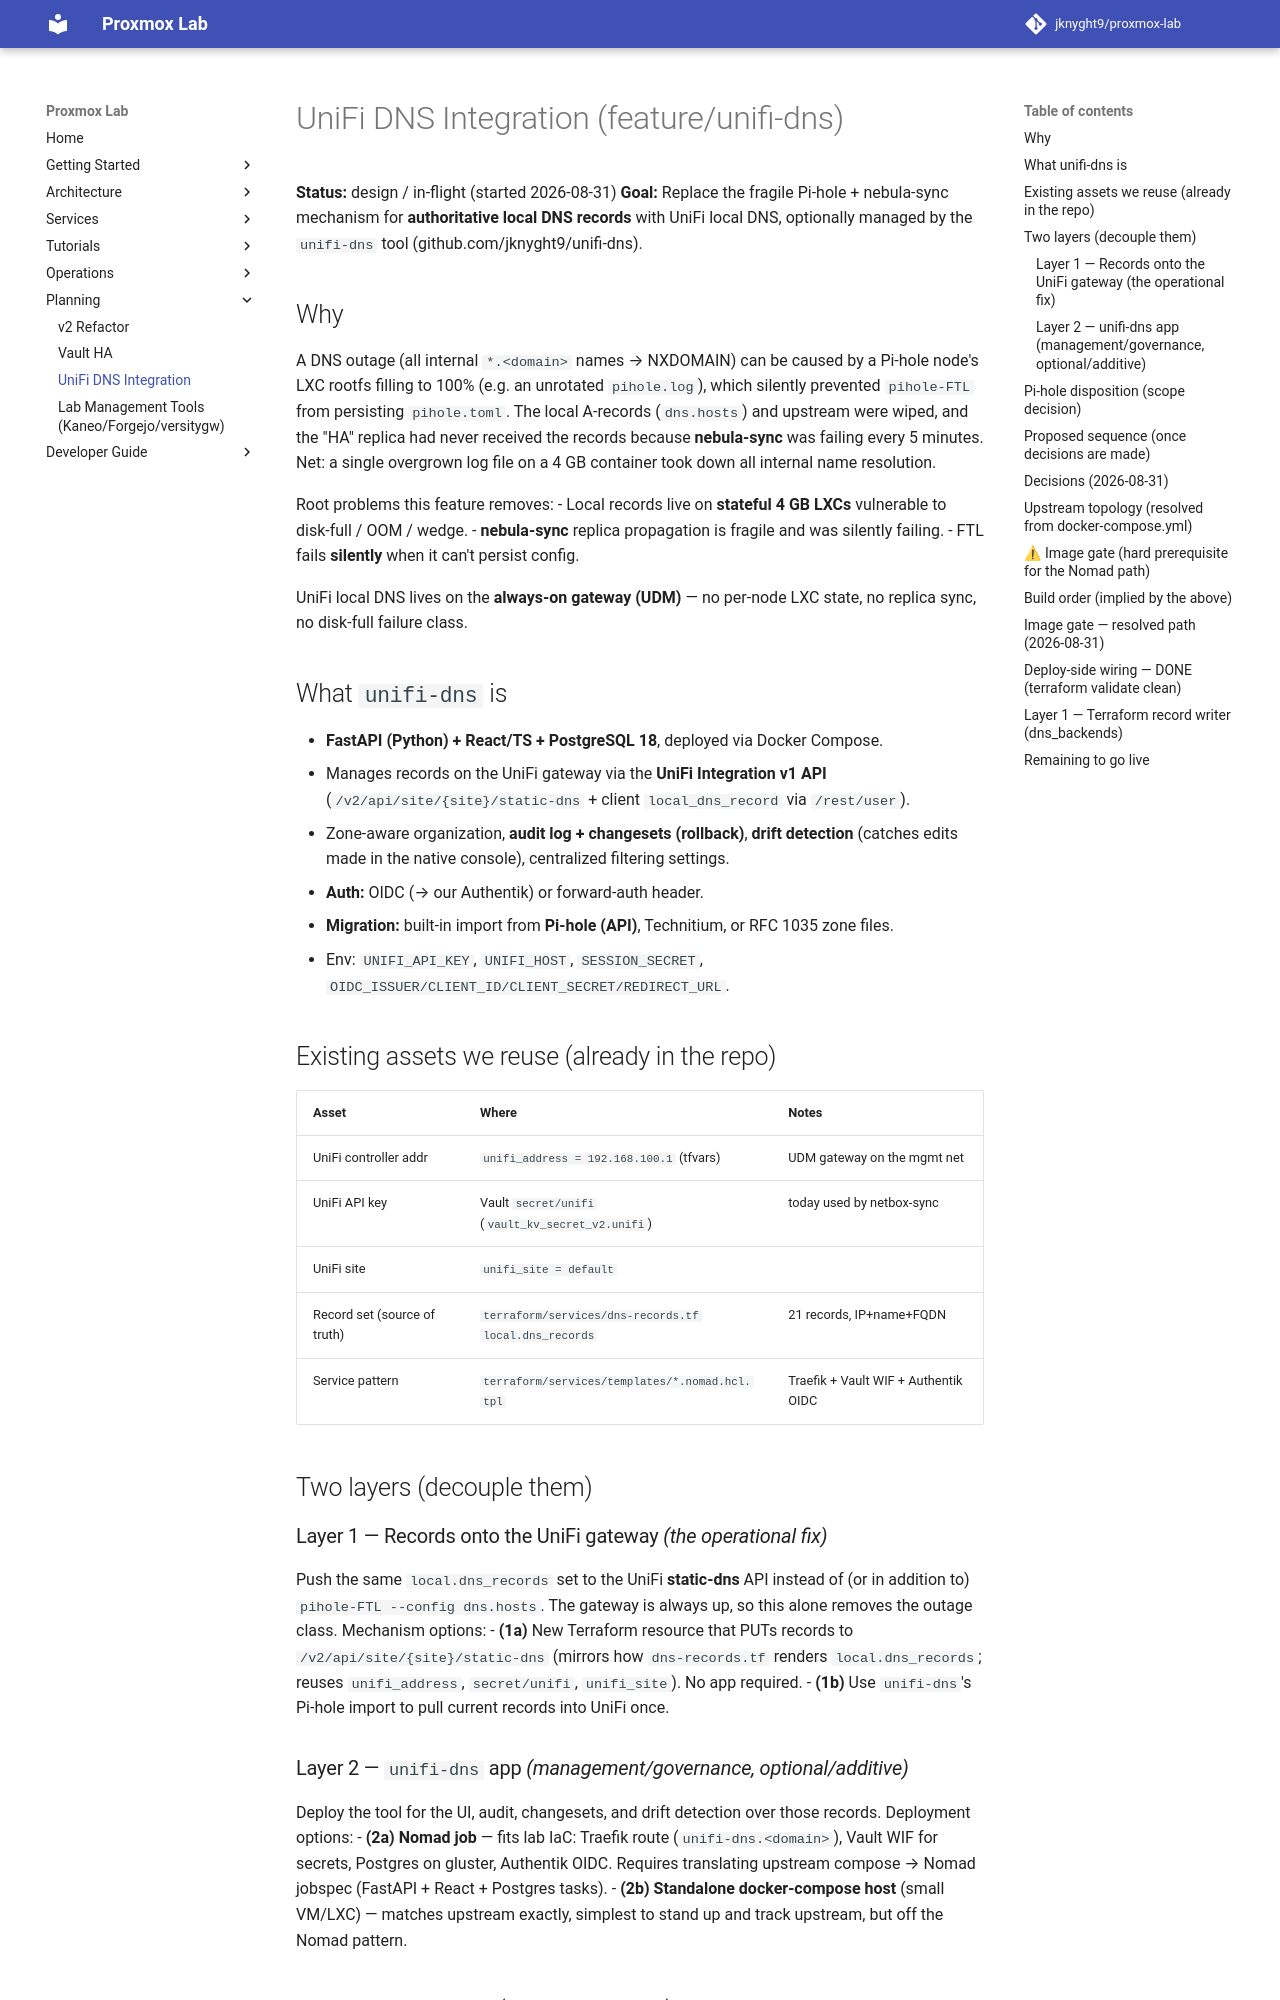

repository: jknyght9/proxmox-lab · page: unifi-dns-integration/index.html · generator: mkdocs

# UniFi DNS Integration (feature/unifi-dns)

**Status:** design / in-flight (started 2026-08-31)
**Goal:** Replace the fragile Pi-hole + nebula-sync mechanism for **authoritative
local DNS records** with UniFi local DNS, optionally managed by the `unifi-dns`
tool (github.com/jknyght9/unifi-dns).

## Why

A DNS outage (all internal `*.<domain>` names → NXDOMAIN) can be
caused by a Pi-hole node's LXC rootfs filling to 100% (e.g. an unrotated `pihole.log`),
which silently prevented `pihole-FTL` from persisting `pihole.toml`. The local
A-records (`dns.hosts`) and upstream were wiped, and the "HA" replica had never
received the records because **nebula-sync** was failing every 5 minutes. Net:
a single overgrown log file on a 4 GB container took down all internal name
resolution.

Root problems this feature removes:
- Local records live on **stateful 4 GB LXCs** vulnerable to disk-full / OOM / wedge.
- **nebula-sync** replica propagation is fragile and was silently failing.
- FTL fails **silently** when it can't persist config.

UniFi local DNS lives on the **always-on gateway (UDM)** — no per-node LXC state,
no replica sync, no disk-full failure class.

## What `unifi-dns` is

- **FastAPI (Python) + React/TS + PostgreSQL 18**, deployed via Docker Compose.
- Manages records on the UniFi gateway via the **UniFi Integration v1 API**
  (`/v2/api/site/{site}/static-dns` + client `local_dns_record` via `/rest/user`).
- Zone-aware organization, **audit log + changesets (rollback)**, **drift detection**
  (catches edits made in the native console), centralized filtering settings.
- **Auth:** OIDC (→ our Authentik) or forward-auth header.
- **Migration:** built-in import from **Pi-hole (API)**, Technitium, or RFC 1035 zone files.
- Env: `UNIFI_API_KEY`, `UNIFI_HOST`, `SESSION_SECRET`, `OIDC_ISSUER/CLIENT_ID/CLIENT_SECRET/REDIRECT_URL`.

## Existing assets we reuse (already in the repo)

| Asset | Where | Notes |
|-------|-------|-------|
| UniFi controller addr | `unifi_address = 192.168.100.1` (tfvars) | UDM gateway on the mgmt net |
| UniFi API key | Vault `secret/unifi` (`vault_kv_secret_v2.unifi`) | today used by netbox-sync |
| UniFi site | `unifi_site = default` | |
| Record set (source of truth) | `terraform/services/dns-records.tf` `local.dns_records` | 21 records, IP+name+FQDN |
| Service pattern | `terraform/services/templates/*.nomad.hcl.tpl` | Traefik + Vault WIF + Authentik OIDC |

## Two layers (decouple them)

### Layer 1 — Records onto the UniFi gateway  *(the operational fix)*
Push the same `local.dns_records` set to the UniFi **static-dns** API instead of
(or in addition to) `pihole-FTL --config dns.hosts`. The gateway is always up, so
this alone removes the outage class. Mechanism options:
- **(1a)** New Terraform resource that PUTs records to `/v2/api/site/{site}/static-dns`
  (mirrors how `dns-records.tf` renders `local.dns_records`; reuses `unifi_address`,
  `secret/unifi`, `unifi_site`). No app required.
- **(1b)** Use `unifi-dns`'s Pi-hole import to pull current records into UniFi once.

### Layer 2 — `unifi-dns` app  *(management/governance, optional/additive)*
Deploy the tool for the UI, audit, changesets, and drift detection over those
records. Deployment options:
- **(2a) Nomad job** — fits lab IaC: Traefik route (`unifi-dns.<domain>`), Vault WIF
  for secrets, Postgres on gluster, Authentik OIDC. Requires translating upstream
  compose → Nomad jobspec (FastAPI + React + Postgres tasks).
- **(2b) Standalone docker-compose host** (small VM/LXC) — matches upstream exactly,
  simplest to stand up and track upstream, but off the Nomad pattern.
